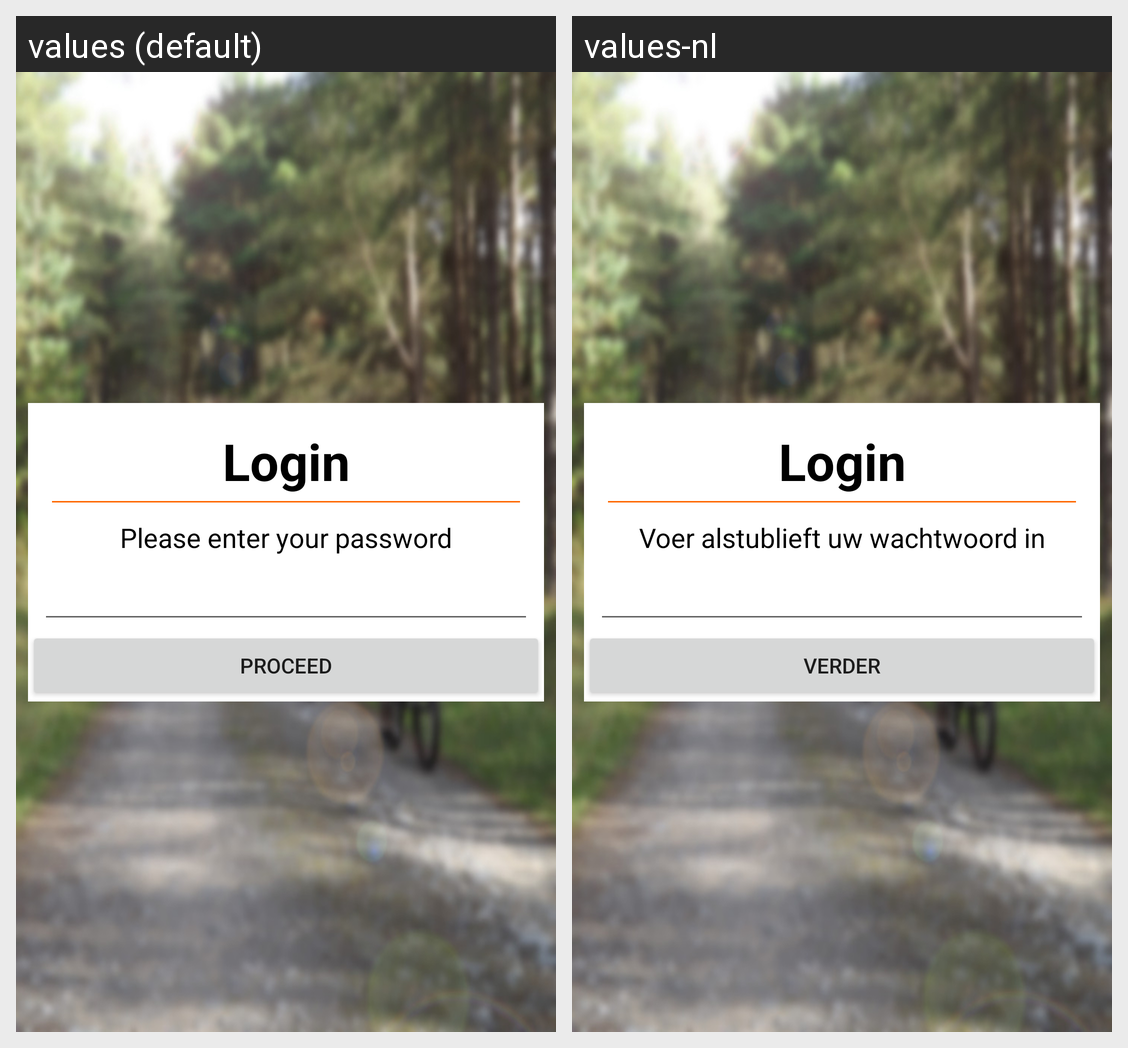

The Android screen above is rendered under two locales of the same app. Produce the string resources it draws, with the default and per-locale values.
Android screen res/layout/activity_login.xml rendered under 2 locales, left to right: values (default), values-nl. Device: Nexus 5 (rendered at 1080×1920; each locale shown at half size, 540×960, under a caption strip naming it); theme MeefietsAppThemaWit.NoTitle.
Strings drawn on this screen, with the default value and each locale's value (text and hints the layout hard-codes, and strings that could not be matched under every locale, appear in the picture but are not listed):

activity_login_login
  values: Login
  values-nl: Login

activity_login_login_instruction
  values: Please enter your password
  values-nl: Voer alstublieft uw wachtwoord in

activity_login_proceed
  values: Proceed
  values-nl: Verder
